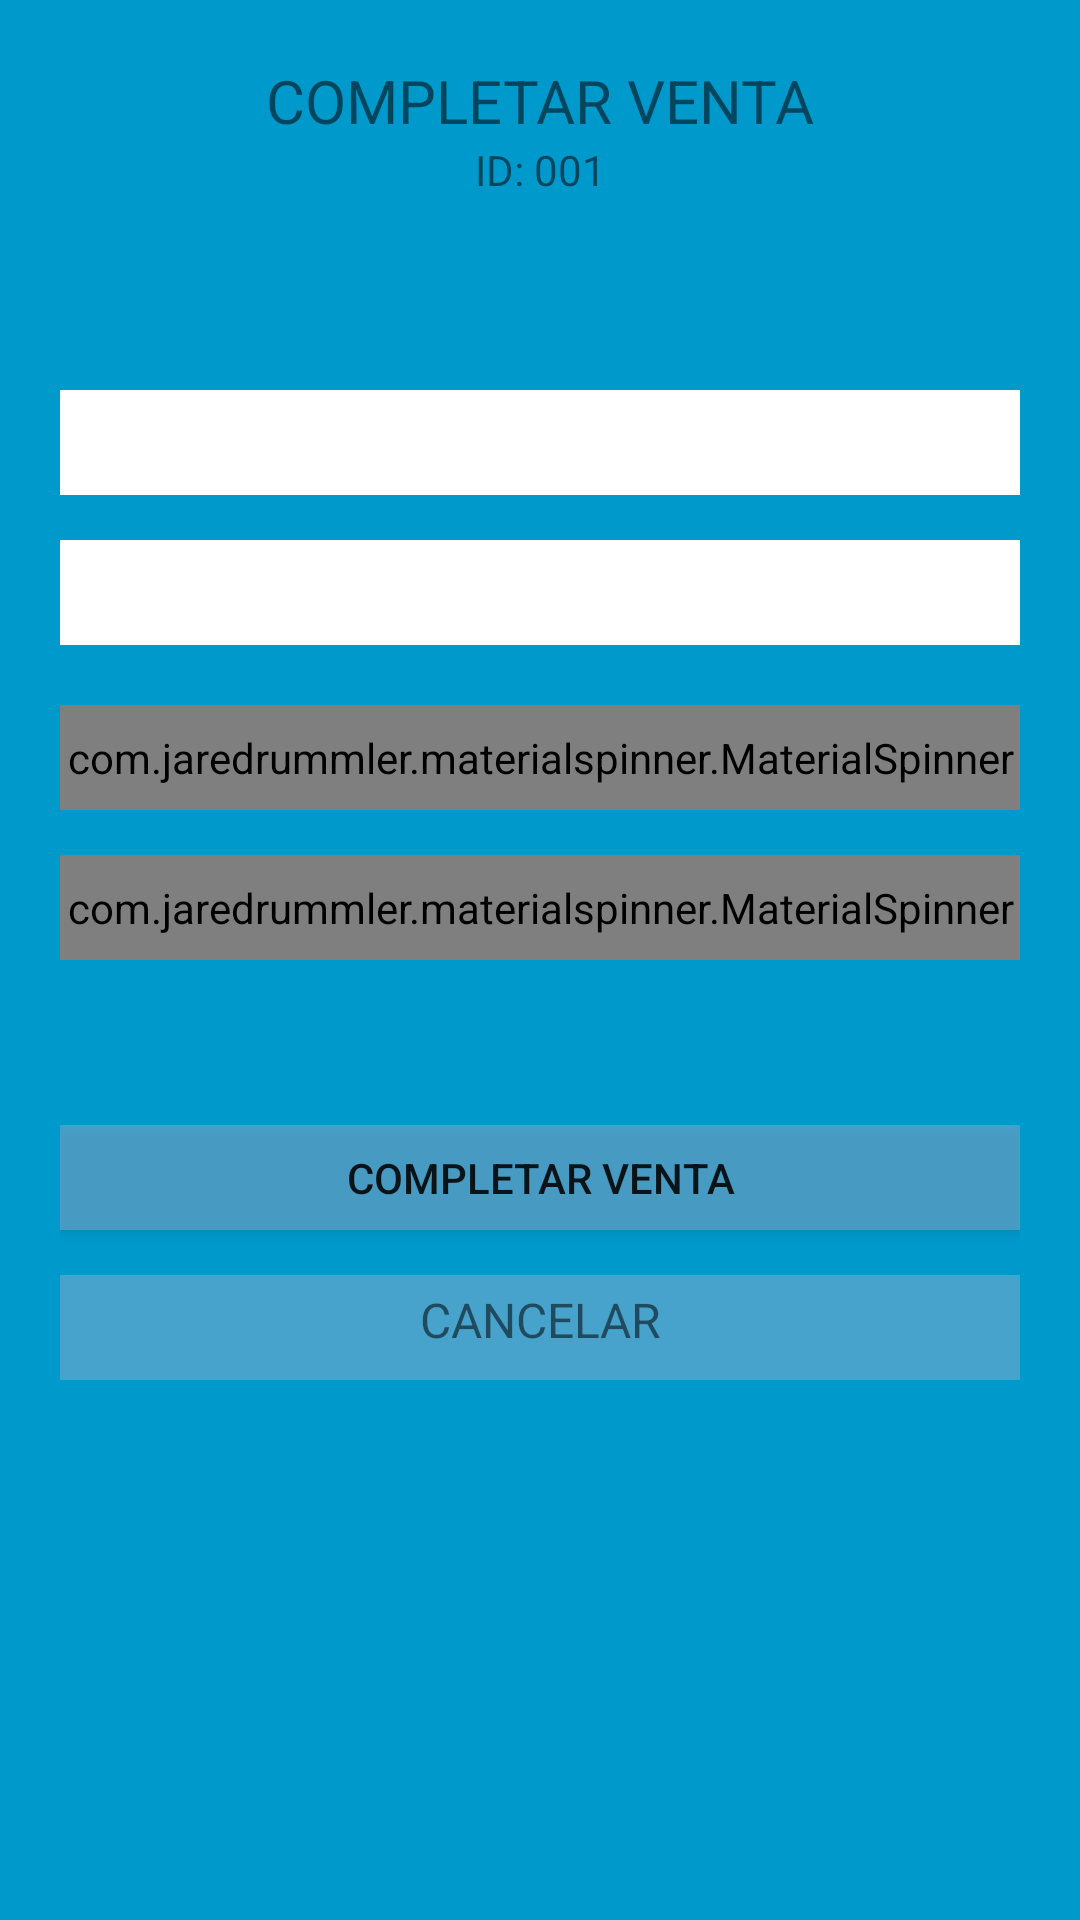

This screen was rendered from an Android layout file. Write that file and the resources it references.
<!-- AndroidManifest.xml: application theme Theme.AppCompat.DayNight.NoActionBar -->
<!-- res/layout/sales_voucher_complete_sale.xml -->
<?xml version="1.0" encoding="utf-8"?>
<LinearLayout xmlns:android="http://schemas.android.com/apk/res/android"
    xmlns:app="http://schemas.android.com/apk/res-auto"
    android:layout_width="match_parent"
    android:orientation="vertical"
    android:padding="20dp"
    android:background="@android:color/holo_blue_dark"
    android:layout_height="match_parent">

    <LinearLayout
        android:layout_width="match_parent"
        android:layout_height="60dp"
        android:orientation="vertical">
        <TextView
            android:layout_width="match_parent"
            android:layout_height="wrap_content"
            android:textAlignment="center"
            android:text="COMPLETAR VENTA"
            android:textSize="20dp">

        </TextView>

        <TextView
            android:id="@+id/sale_id_gv"
            android:layout_width="match_parent"
            android:layout_height="wrap_content"
            android:text="ID: 001"
            android:textAlignment="center"
            android:textSize="14dp">

        </TextView>

    </LinearLayout>

    <LinearLayout
        android:layout_width="match_parent"
        android:layout_height="85dp"
        android:orientation="vertical"
        android:layout_marginTop="50dp">

        <LinearLayout
            android:layout_width="match_parent"
            android:layout_height="35dp"
            android:gravity="center"
            android:background="@color/white">
            <TextView
                android:id="@+id/total_products"

                android:layout_width="wrap_content"
                android:layout_height="wrap_content"
                android:textSize="18dp">
            </TextView>

        </LinearLayout>

        <LinearLayout
            android:layout_width="match_parent"
            android:layout_height="35dp"
            android:gravity="center"
            android:layout_marginTop="15dp"
            android:background="@color/white">
            <TextView
                android:id="@+id/total_sale"
                android:layout_width="wrap_content"
                android:layout_height="wrap_content"
                android:textSize="18dp">
            </TextView>

        </LinearLayout>



    </LinearLayout>



    <LinearLayout
        android:orientation="vertical"
        android:layout_width="match_parent"
        android:layout_height="100dp"
        android:layout_marginTop="20dp">

        <com.jaredrummler.materialspinner.MaterialSpinner
            android:id="@+id/spinner_sale_type_voucher"
            android:layout_width="match_parent"
            android:layout_height="35dp"
            android:textSize="16dp"
            app:ms_padding_top="5dp"
            android:entries="@array/type_voucher"
            android:prompt="@string/type_voucher"
            android:textAlignment="center" />

        <com.jaredrummler.materialspinner.MaterialSpinner
            android:id="@+id/spinner_type_sale_voucher"
            android:layout_width="match_parent"
            android:layout_height="35dp"
            android:textAlignment="center"
            android:layout_marginTop="15dp"
            android:textSize="16dp"
            app:ms_padding_top="5dp"
            android:layout_gravity="center"
            android:spinnerMode="dropdown"/>


    </LinearLayout>

    <LinearLayout
        android:layout_width="match_parent"
        android:orientation="vertical"
        android:layout_marginTop="40dp"
        android:layout_height="85dp">

        <Button
            android:id="@+id/complete_sale"
            android:layout_width="match_parent"
            android:layout_height="35dp"
            android:text="Completar venta"
            android:textAlignment="center"
            android:background="@color/sales_dialog_color"
            android:textSize="14dp" />

        <TextView
            android:id="@+id/cancel_sale"
            android:layout_width="match_parent"
            android:layout_height="35dp"
            android:clickable="false"
            android:focusable="false"
            android:text="CANCELAR"
            android:padding="4dp"
            android:textAlignment="center"
            android:layout_marginTop="15dp"
            android:background="@color/sales_dialog_color"
            android:textAppearance="?android:attr/textAppearanceSmall"
            android:textSize="16dp" />

    </LinearLayout>

</LinearLayout>
<!-- resources referenced by this layout -->
<resources>
  <string-array name="type_voucher">
          <item>Nota venta</item>
          <item>Boleta</item>
          <item>Factura</item>
      </string-array>
  <color name="sales_dialog_color">#838AABCC</color>
  <color name="white">#FFFFFFFF</color>
  <string name="type_voucher">Tipo comprobante</string>
</resources>
